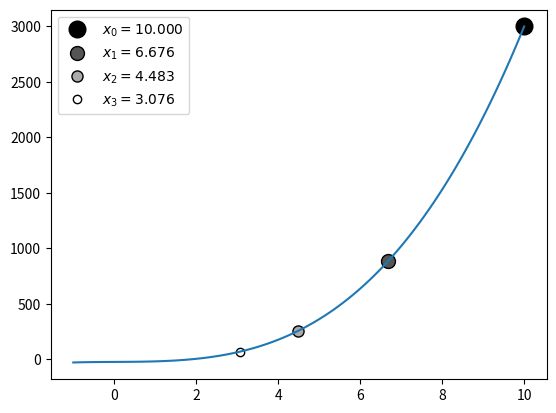

Source code (Python):
import sympy as sp
import numpy as np
import matplotlib.pyplot as plt

x = sp.Symbol('x',real=True)
f = 3*x**3+2*x - 7*np.pi
df = sp.diff(f, x)

f_num = sp.lambdify(x, f)
xx = np.linspace(-1, 10, 100)

def newton_method(f, df, s, n):

    for num in range(n):

        x4legend = f'{sp.N(s):.3f}'

        color = np.ones(3)*(num/(n-1))
        plt.plot(s, f.subs(x, s), "ko",
                 markerfacecolor=color,
                 markersize=np.max([2, 12 - num*2]),
                 label=r'$x_{%g}=%s$' % (num, x4legend))

        f_s = f.subs(x, s)
        df_s = df.subs(x, s)
        print("iteration", num)
        print("x =", s)
        print("f value =", f_s)
        print("df value =", df_s)
        second = f_s / df_s
        print("second term =", second)

        s = s - second

        print("result =", s)
        print()


    return s

newton_method(f,df,10,4)

plt.plot(xx, f_num(xx))
plt.legend()
plt.show()
